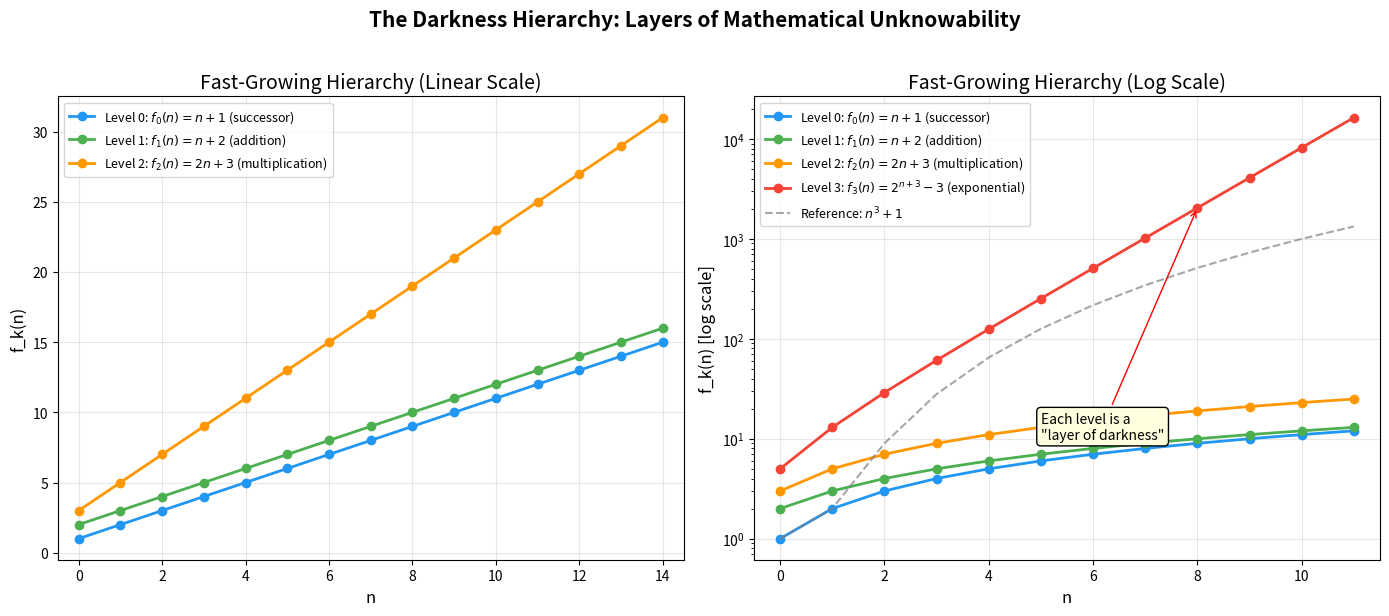

Reproduce this figure in Python.
#!/usr/bin/env python3
"""
Visualization 1: The Fast-Growing Hierarchy

Visualizes the growth rates of different levels of the fast-growing
hierarchy, showing how each level eventually dominates the previous one.
This is the core visual representation of the "darkness hierarchy" —
each level represents a deeper layer of mathematical unknowability.
"""
import numpy as np
import matplotlib.pyplot as plt


def fast_grow_closed(k, n):
    """Closed-form fast-growing hierarchy."""
    if k == 0:
        return n + 1
    elif k == 1:
        return n + 2
    elif k == 2:
        return 2 * n + 3
    elif k == 3:
        return 2 ** (n + 3) - 3
    return None


# Create figure with two panels
fig, (ax1, ax2) = plt.subplots(1, 2, figsize=(14, 6))

# Panel 1: Linear scale (levels 0-2)
n_vals = np.arange(0, 15)
colors = ['#2196F3', '#4CAF50', '#FF9800', '#F44336', '#9C27B0']
labels = [
    r'Level 0: $f_0(n) = n+1$ (successor)',
    r'Level 1: $f_1(n) = n+2$ (addition)',
    r'Level 2: $f_2(n) = 2n+3$ (multiplication)',
]

for k in range(3):
    vals = [fast_grow_closed(k, int(n)) for n in n_vals]
    ax1.plot(n_vals, vals, 'o-', color=colors[k], linewidth=2,
             markersize=6, label=labels[k])

ax1.set_xlabel('n', fontsize=12)
ax1.set_ylabel('f_k(n)', fontsize=12)
ax1.set_title('Fast-Growing Hierarchy (Linear Scale)', fontsize=14)
ax1.legend(fontsize=9, loc='upper left')
ax1.grid(True, alpha=0.3)
ax1.set_xlim(-0.5, 14.5)

# Panel 2: Log scale (levels 0-3)
n_vals2 = np.arange(0, 12)
labels2 = labels + [r'Level 3: $f_3(n) = 2^{n+3}-3$ (exponential)']

for k in range(4):
    vals = [fast_grow_closed(k, int(n)) for n in n_vals2]
    ax2.semilogy(n_vals2, vals, 'o-', color=colors[k], linewidth=2,
                 markersize=6, label=labels2[k])

# Add reference lines
poly_vals = [int(n)**3 + 1 for n in n_vals2]
ax2.semilogy(n_vals2, poly_vals, '--', color='gray', linewidth=1.5,
             alpha=0.7, label=r'Reference: $n^3+1$')

ax2.set_xlabel('n', fontsize=12)
ax2.set_ylabel('f_k(n) [log scale]', fontsize=12)
ax2.set_title('Fast-Growing Hierarchy (Log Scale)', fontsize=14)
ax2.legend(fontsize=9, loc='upper left')
ax2.grid(True, alpha=0.3)
ax2.set_xlim(-0.5, 11.5)

# Add annotation about darkness levels
ax2.annotate('Each level is a\n"layer of darkness"',
             xy=(8, fast_grow_closed(3, 8)),
             xytext=(5, 10),
             fontsize=10,
             arrowprops=dict(arrowstyle='->', color='red'),
             bbox=dict(boxstyle='round,pad=0.3', facecolor='lightyellow'))

plt.suptitle('The Darkness Hierarchy: Layers of Mathematical Unknowability',
             fontsize=15, fontweight='bold', y=1.02)
plt.tight_layout()
plt.savefig('viz_hierarchy.png', dpi=150, bbox_inches='tight')
print("Saved viz_hierarchy.png")
